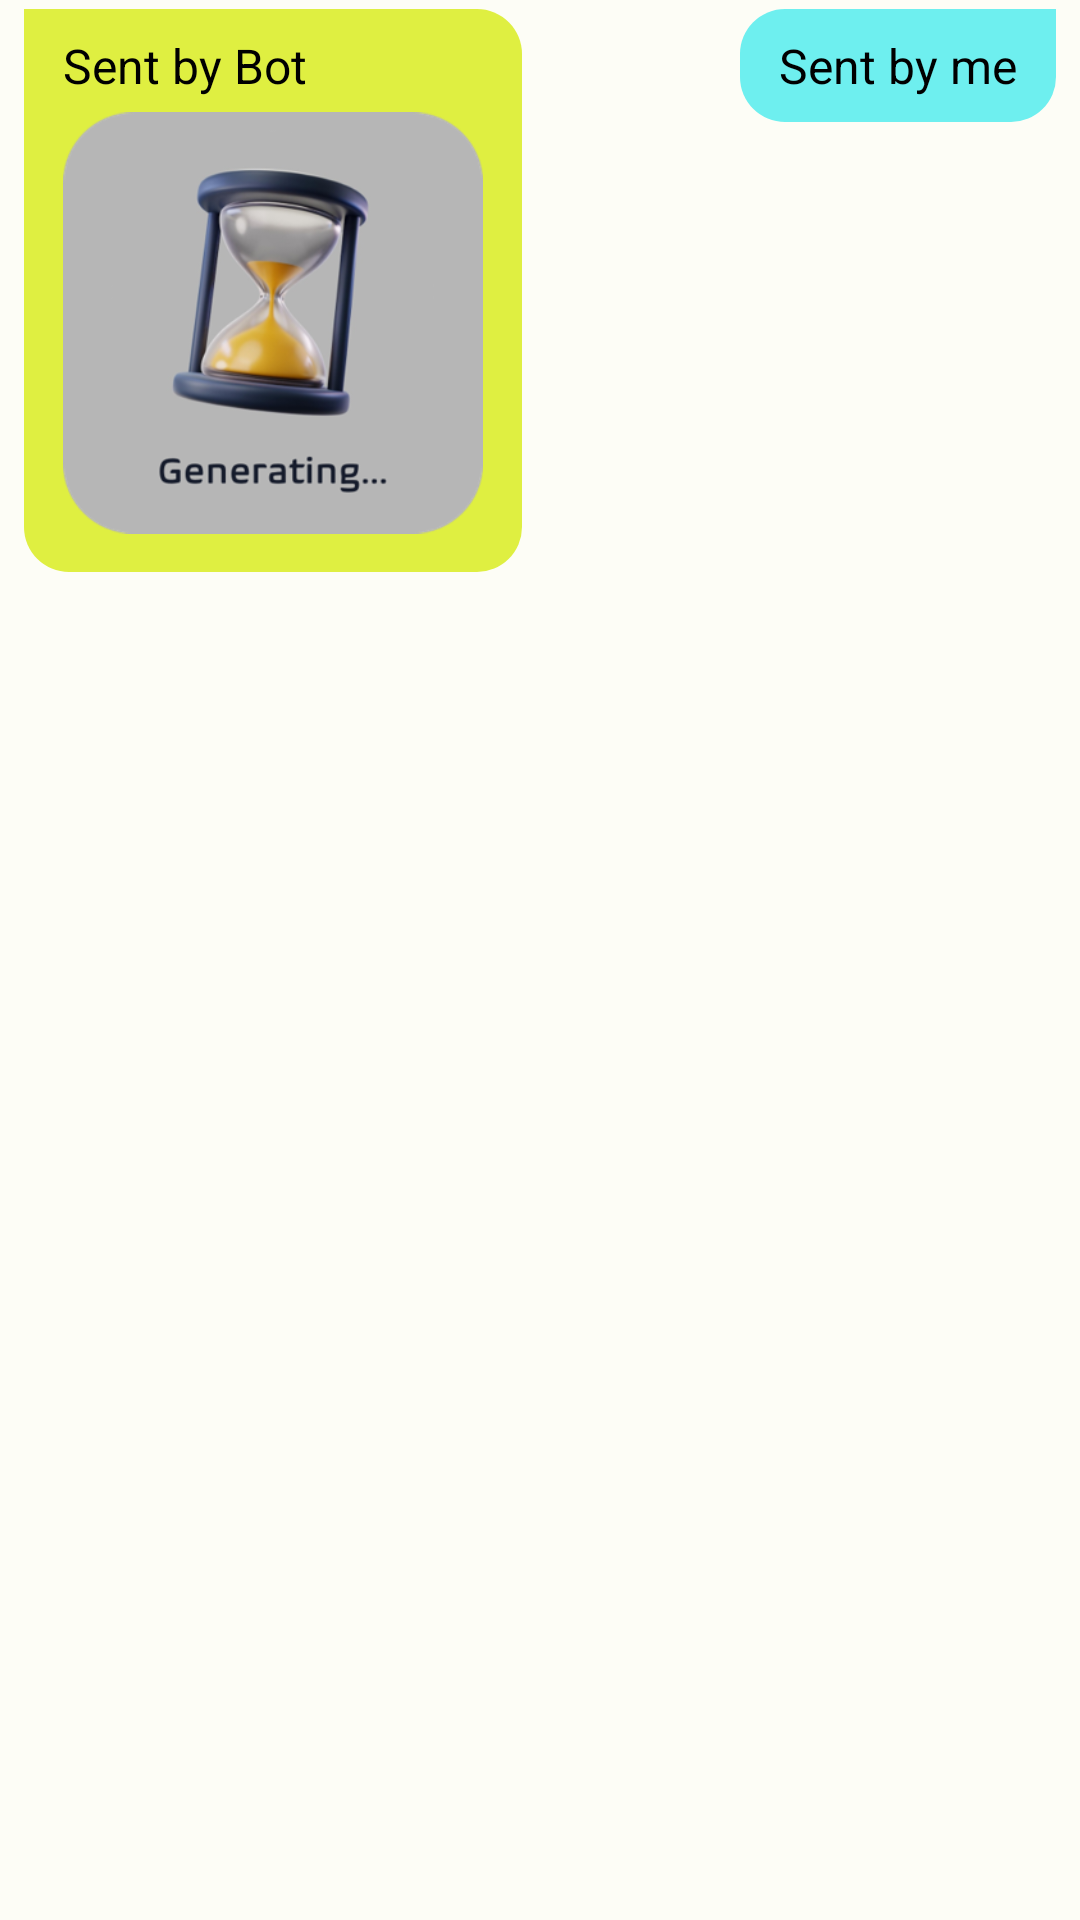

Layout XML and referenced resources for this Android screen:
<!-- AndroidManifest.xml: application theme Theme.FuzionAI -->
<!-- res/layout/message_bubble.xml -->
<?xml version="1.0" encoding="utf-8"?>
<RelativeLayout xmlns:android="http://schemas.android.com/apk/res/android"
    android:layout_width="match_parent"
    android:layout_height="wrap_content"
    android:paddingHorizontal="8sp"
    android:paddingVertical="3sp">



















    <LinearLayout
        android:id="@+id/leftChatView"
        android:layout_width="wrap_content"
        android:layout_height="wrap_content"
        android:layout_alignParentStart="true"
        android:layout_marginEnd="80sp"
        android:background="@drawable/bg_msg_bubble_receive"
        android:orientation="vertical"
        android:padding="8dp">
        <TextView
            android:id="@+id/leftMessageBubble"
            android:layout_width="wrap_content"
            android:layout_height="wrap_content"
            android:minWidth="20sp"
            android:paddingStart="5sp"
            android:paddingEnd="5sp"
            android:text="Sent by Bot"
            android:textColor="@color/black"
            android:textIsSelectable="true"
            android:textSize="16sp" />
        <com.google.android.material.imageview.ShapeableImageView
            android:id="@+id/leftImageView"
            android:layout_width="150sp"
            android:layout_height="150sp"
            android:paddingStart="5sp"
            android:paddingEnd="5sp"
            android:src="@drawable/img_generating" />
    </LinearLayout>

    <LinearLayout
        android:id="@+id/rightChatView"
        android:layout_width="wrap_content"
        android:layout_height="wrap_content"
        android:layout_alignParentEnd="true"
        android:layout_marginStart="80sp"
        android:background="@drawable/bg_msg_bubble_send"
        android:orientation="vertical"
        android:padding="8dp">
        <TextView
            android:id="@+id/rightMessageBubble"
            android:layout_width="wrap_content"
            android:layout_height="wrap_content"
            android:minWidth="20sp"
            android:paddingStart="5sp"
            android:paddingEnd="5sp"
            android:text="Sent by me"
            android:textColor="@color/black"
            android:textIsSelectable="true"
            android:textSize="16sp" />
    </LinearLayout>

</RelativeLayout>
<!-- resources referenced by this layout -->
<resources>
  <color name="black">#FF000000</color>
  <!-- drawable bg_msg_bubble_receive (drawable) -->
  <?xml version="1.0" encoding="utf-8"?>
  <shape xmlns:android="http://schemas.android.com/apk/res/android"
      android:shape="rectangle">
      <solid android:color="#DFEF41" />
      <corners
          android:bottomLeftRadius="15sp"
          android:bottomRightRadius="15sp"
          android:topRightRadius="15sp"/>
  </shape>
  <!-- drawable bg_msg_bubble_send (drawable) -->
  <?xml version="1.0" encoding="utf-8"?>
  <shape xmlns:android="http://schemas.android.com/apk/res/android"
      android:shape="rectangle">
      <solid android:color="#6EEFEF" />
      <corners
          android:bottomLeftRadius="15sp"
          android:bottomRightRadius="15sp"
          android:topLeftRadius="15sp" />
  </shape>
  <color name="md_theme_light_primary">#376A1F</color>
  <color name="md_theme_light_onPrimary">#FFFFFF</color>
  <color name="md_theme_light_primaryContainer">#B7F397</color>
  <color name="md_theme_light_onPrimaryContainer">#062100</color>
  <color name="md_theme_light_secondary">#55624C</color>
  <color name="md_theme_light_onSecondary">#FFFFFF</color>
  <color name="md_theme_light_secondaryContainer">#D8E7CB</color>
  <color name="md_theme_light_onSecondaryContainer">#131F0D</color>
  <color name="md_theme_light_tertiary">#386667</color>
  <color name="md_theme_light_onTertiary">#FFFFFF</color>
  <color name="md_theme_light_tertiaryContainer">#BBEBEC</color>
  <color name="md_theme_light_onTertiaryContainer">#002020</color>
  <color name="md_theme_light_error">#BA1A1A</color>
  <color name="md_theme_light_errorContainer">#FFDAD6</color>
  <color name="md_theme_light_onError">#FFFFFF</color>
  <color name="md_theme_light_onErrorContainer">#410002</color>
  <color name="md_theme_light_background">#FDFDF6</color>
  <color name="md_theme_light_onBackground">#1A1C18</color>
  <color name="md_theme_light_surface">#FDFDF6</color>
  <color name="md_theme_light_onSurface">#1A1C18</color>
  <color name="md_theme_light_surfaceVariant">#DFE4D7</color>
  <color name="md_theme_light_onSurfaceVariant">#43483E</color>
  <color name="md_theme_light_outline">#74796D</color>
  <color name="md_theme_light_inverseOnSurface">#F1F1EA</color>
  <color name="md_theme_light_inverseSurface">#2F312D</color>
  <color name="md_theme_light_inversePrimary">#9CD67E</color>
</resources>
